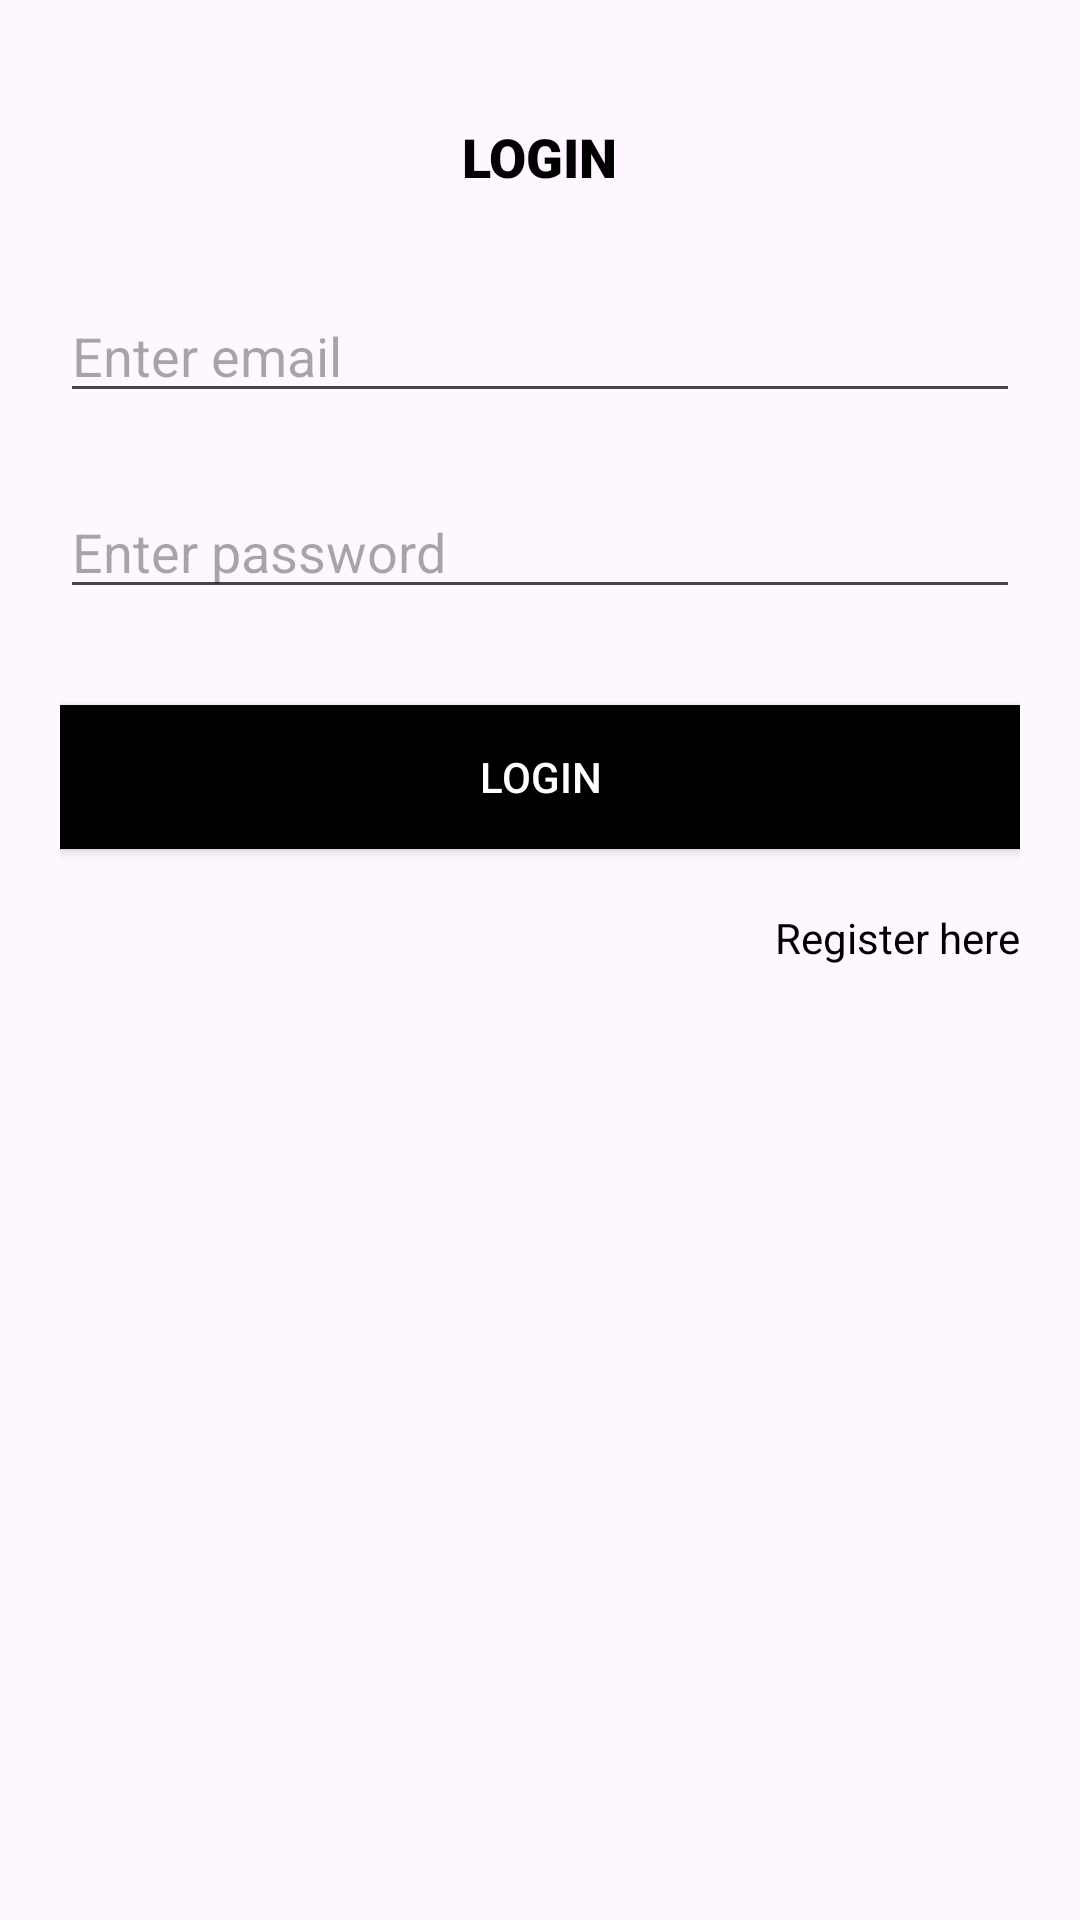

Write the Android layout XML for this screen, with the resource values it uses.
<!-- AndroidManifest.xml: application theme Theme.FirebaseChattingApplication -->
<!-- res/layout/fragment_login.xml -->
<?xml version="1.0" encoding="utf-8"?>
<layout xmlns:android="http://schemas.android.com/apk/res/android">

    <LinearLayout
        android:layout_width="match_parent"
        android:layout_height="wrap_content"
        android:padding="20dp"
        android:orientation="vertical">


    <TextView
        android:layout_width="wrap_content"
        android:layout_height="wrap_content"
        android:textSize="18sp"
        android:text="LOGIN"
        android:layout_marginVertical="20dp"
        android:layout_gravity="center"
        android:textColor="@color/black"
        android:fontFamily="sans-serif-black"/>

    <EditText
        android:id="@+id/emailET"
        android:layout_width="match_parent"
        android:layout_height="wrap_content"
        android:hint="Enter email"
        android:layout_marginVertical="12dp"
        android:textColor="@color/black"/>

    <EditText
        android:id="@+id/passwordET"
        android:layout_width="match_parent"
        android:layout_height="wrap_content"
        android:hint="Enter password"
        android:layout_marginVertical="12dp"
        android:textColor="@color/black"/>


    <androidx.appcompat.widget.AppCompatButton
        android:id="@+id/loginBT"
        android:layout_width="match_parent"
        android:layout_height="wrap_content"
        android:background="@color/black"
        android:textColor="@color/white"
        android:text="login"
        android:layout_marginVertical="20dp"
        />


    <TextView
        android:id="@+id/registerTV"
        android:layout_width="wrap_content"
        android:layout_height="wrap_content"
        android:text="Register here"
        android:layout_gravity="end"
        android:textColor="@color/black"
        />

</LinearLayout>
</layout>
<!-- resources referenced by this layout -->
<resources>
  <style name="Theme.FirebaseChattingApplication" parent="Base.Theme.FirebaseChattingApplication" />
  <style name="Base.Theme.FirebaseChattingApplication" parent="Theme.Material3.DayNight.NoActionBar">
          
          
      </style>
  <!-- not gathered from this repository: default colours our renderer supplied (Android Studio template values) -->
  <color name="black">#FF000000</color>
  <color name="white">#FFFFFFFF</color>
</resources>
